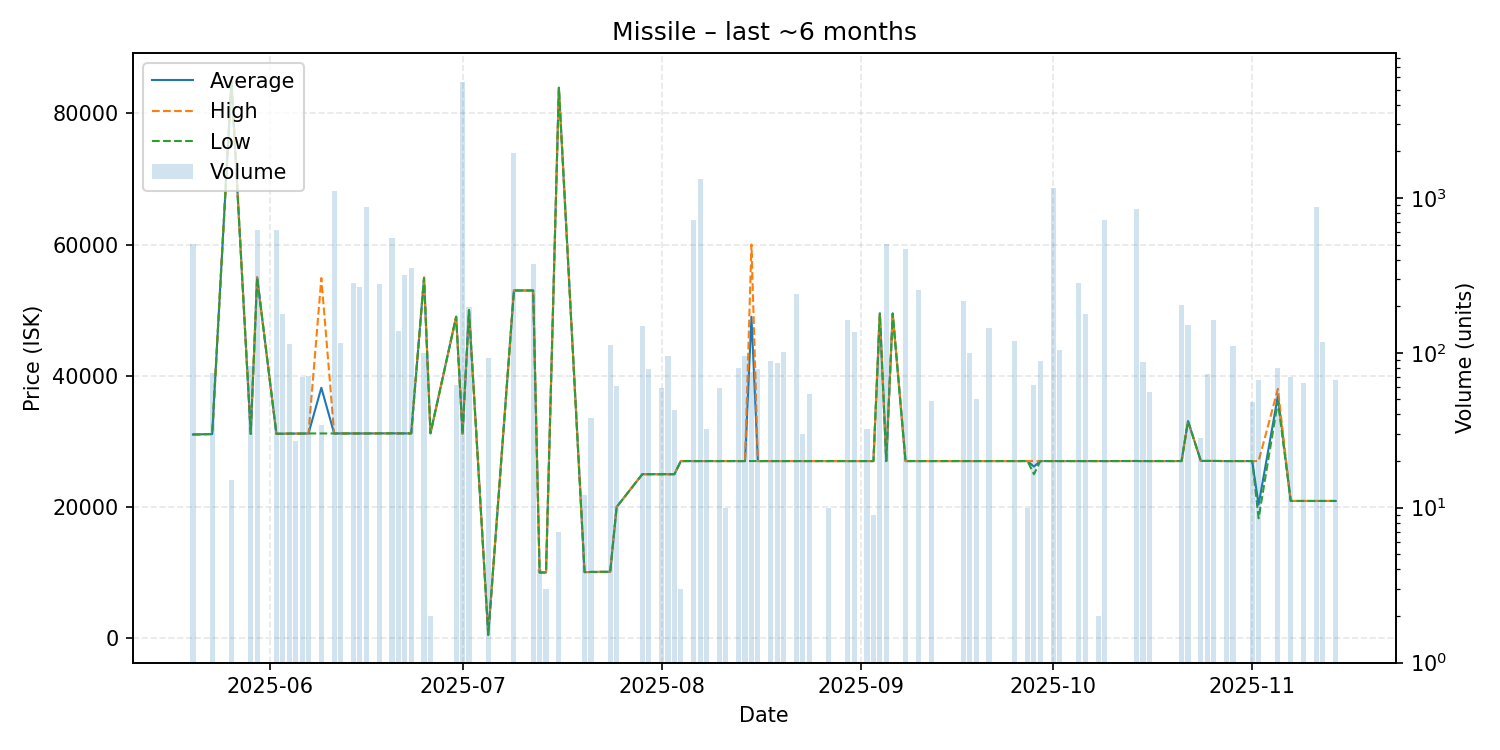

Values plotted in this chart, from the file beside it:
date, average, highest, lowest, order_count, volume
2025-05-20, 31050, 31050, 31050, 2, 505
2025-05-23, 31120, 31120, 31120, 1, 74
2025-05-26, 84857, 84970, 84800, 2, 15
2025-05-29, 31140, 31140, 31140, 1, 82
2025-05-30, 55000, 55000, 55000, 3, 622
2025-06-02, 31160, 31160, 31160, 1, 624
2025-06-03, 31170, 31170, 31170, 1, 177
2025-06-04, 31190, 31190, 31190, 2, 114
2025-06-05, 31190, 31190, 31190, 1, 27
2025-06-06, 31190, 31190, 31190, 1, 70
2025-06-07, 31210, 31210, 31210, 2, 71
2025-06-09, 38175, 54890, 31210, 2, 34
2025-06-11, 31210, 31210, 31210, 3, 1112
2025-06-12, 31210, 31210, 31210, 2, 116
2025-06-14, 31210, 31210, 31210, 2, 283
2025-06-15, 31210, 31210, 31210, 3, 264
2025-06-16, 31210, 31210, 31210, 4, 867
2025-06-18, 31220, 31220, 31220, 3, 277
2025-06-20, 31230, 31230, 31230, 5, 548
2025-06-21, 31220, 31220, 31220, 2, 138
2025-06-22, 31220, 31220, 31220, 4, 316
2025-06-23, 31220, 31220, 31220, 1, 355
2025-06-25, 54912, 55000, 54900, 4, 100
2025-06-26, 31230, 31230, 31230, 1, 2
2025-06-30, 49000, 49000, 49000, 1, 62
2025-07-01, 31150, 31150, 31150, 9, 5598
2025-07-02, 50000, 50000, 50000, 2, 198
2025-07-05, 512.0, 512.0, 512.0, 1, 92
2025-07-09, 53000, 53000, 53000, 6, 1943
2025-07-12, 53000, 53000, 53000, 3, 375
2025-07-13, 10020, 10020, 10020, 1, 4
2025-07-14, 10020, 10020, 10020, 1, 3
2025-07-16, 83900, 83900, 83900, 1, 7
2025-07-20, 10070, 10070, 10070, 1, 12
2025-07-21, 10100, 10100, 10100, 1, 38
2025-07-24, 10130, 10130, 10130, 1, 113
2025-07-25, 20000, 20000, 20000, 1, 61
2025-07-29, 25000, 25000, 25000, 1, 149
2025-07-30, 25000, 25000, 25000, 2, 79
2025-08-01, 25000, 25000, 25000, 2, 59
2025-08-02, 25000, 25000, 25000, 3, 95
2025-08-03, 25000, 25000, 25000, 1, 43
2025-08-04, 27000, 27000, 27000, 1, 3
2025-08-06, 27000, 27000, 27000, 2, 717
2025-08-07, 27000, 27000, 27000, 4, 1316
2025-08-08, 27000, 27000, 27000, 1, 32
2025-08-10, 27000, 27000, 27000, 1, 59
2025-08-11, 27000, 27000, 27000, 1, 10
2025-08-13, 27000, 27000, 27000, 1, 80
2025-08-14, 27000, 27000, 27000, 1, 96
2025-08-15, 49000, 60000, 27000, 3, 75
2025-08-16, 27000, 27000, 27000, 1, 79
2025-08-18, 27000, 27000, 27000, 1, 88
2025-08-19, 27000, 27000, 27000, 1, 86
2025-08-20, 27000, 27000, 27000, 2, 101
2025-08-22, 27000, 27000, 27000, 1, 240
2025-08-23, 27000, 27000, 27000, 1, 30
2025-08-24, 27000, 27000, 27000, 1, 54
2025-08-27, 27000, 27000, 27000, 1, 10
2025-08-30, 27000, 27000, 27000, 2, 162
... 41 more rows
